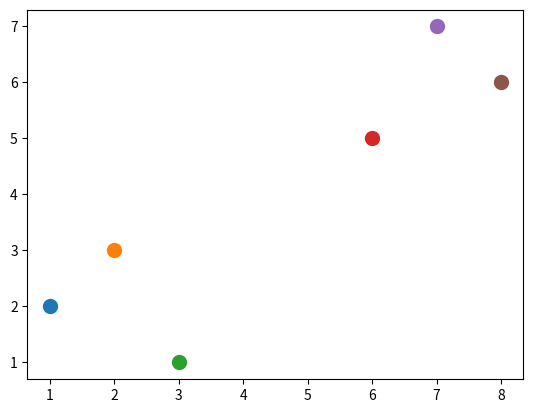

Recreate this plot in Python.
from math import sqrt
import numpy as np
import matplotlib.pyplot as plt
from matplotlib import style
import warnings
from collections import Counter

dataset= { 'k':[[1,2],[2,3],[3,1]], 'r':[[6,5],[7,7],[8,6]]}
new_features= [5,7]

knn= []


for i in dataset:
    for ii in dataset[i]:
        plt.scatter(ii[0],ii[1], s= 100)

plt.show()
    

def euclidean_distance(plot1, plot2):
 return sqrt(((plot1[0]-plot2[0])**2) + ((plot1[1]-plot2[1])**2))

target_pt= [0,0]




def classifier(dataset, target_pt):
    
    group_1= 0
    group_2= 0
    for i in dataset:
        for ii in dataset[i]:
            knn.append([euclidean_distance(ii,target_pt),i])
    for i in sorted(knn[:3]):
        if(i[1]=='k'):
            group_1 += 1
        else:
            group_2 += 2
    
    if(group_1>group_2):
        gr= 'k'
    else:
        gr= 'r'
    return (gr)


print(classifier(dataset, [0,0]))













